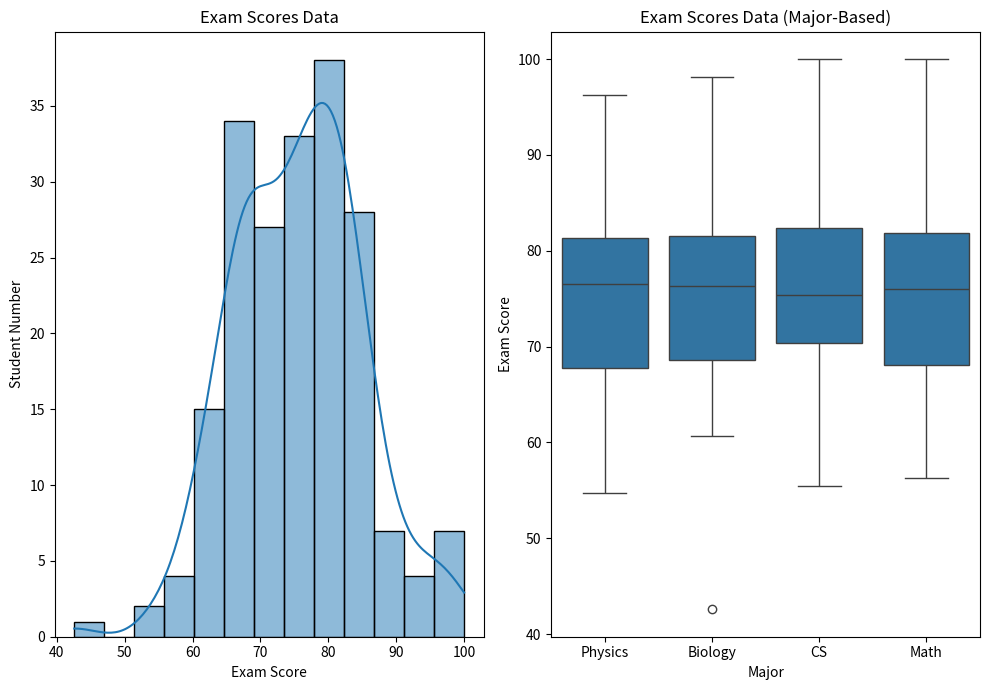
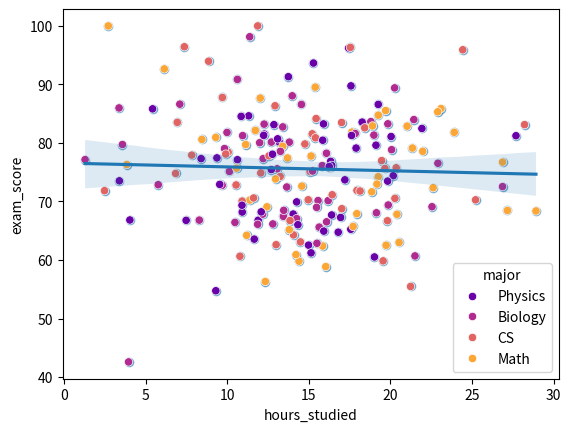
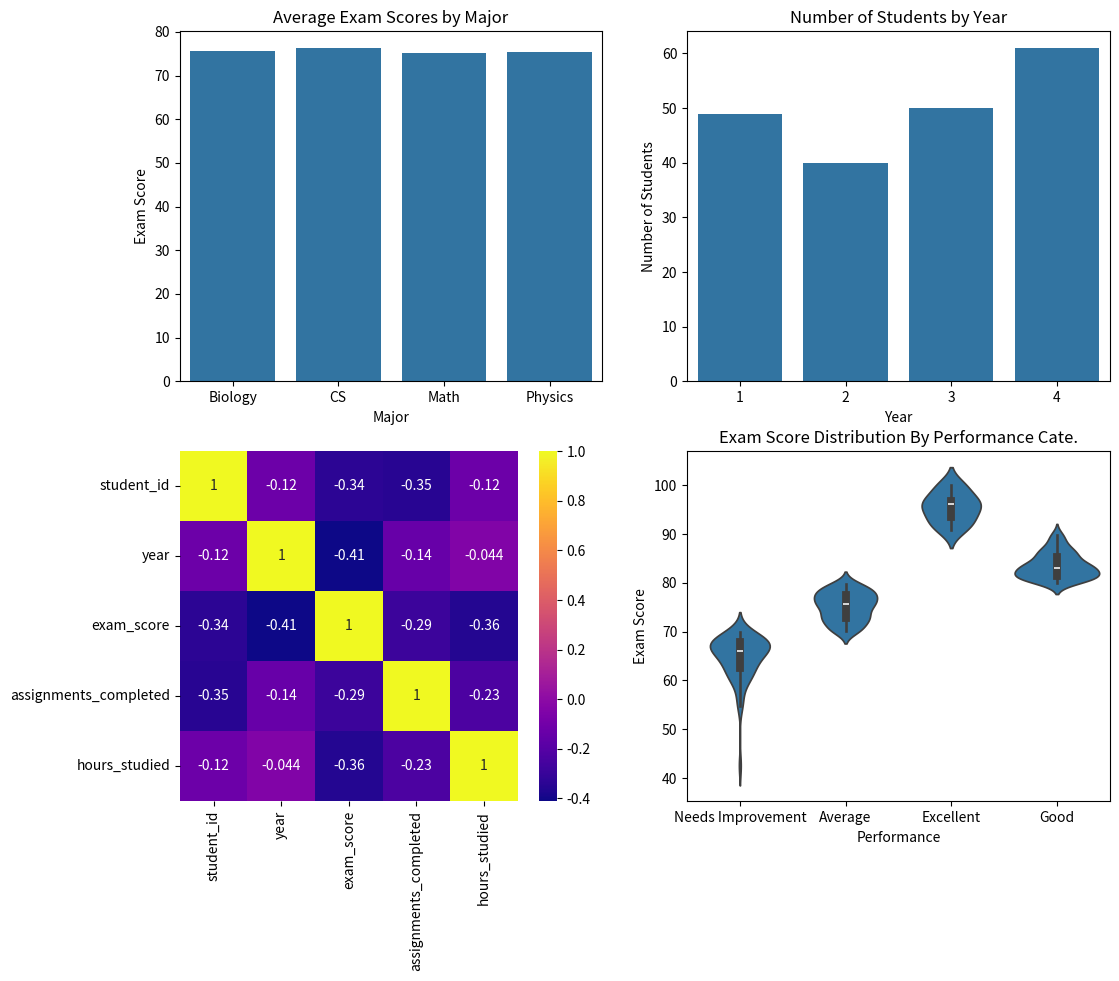
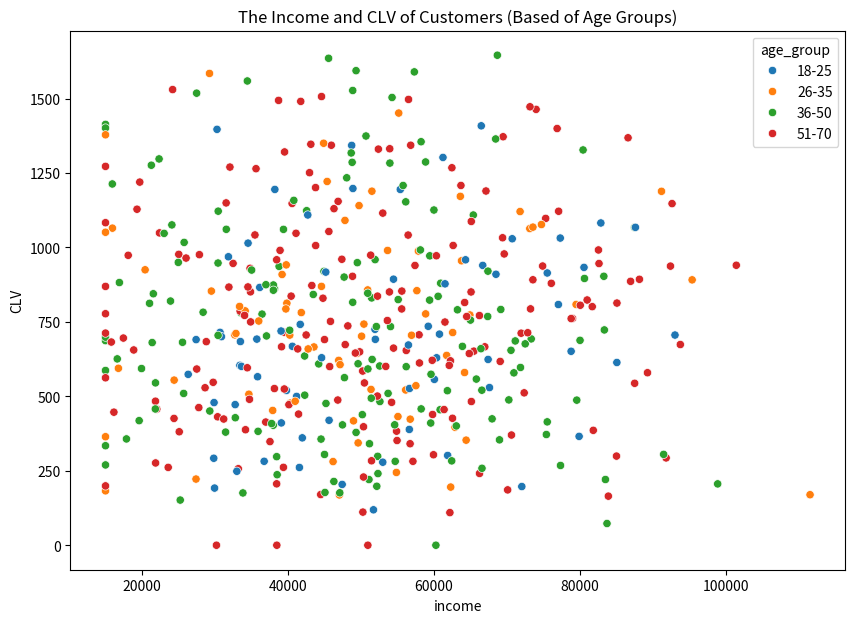
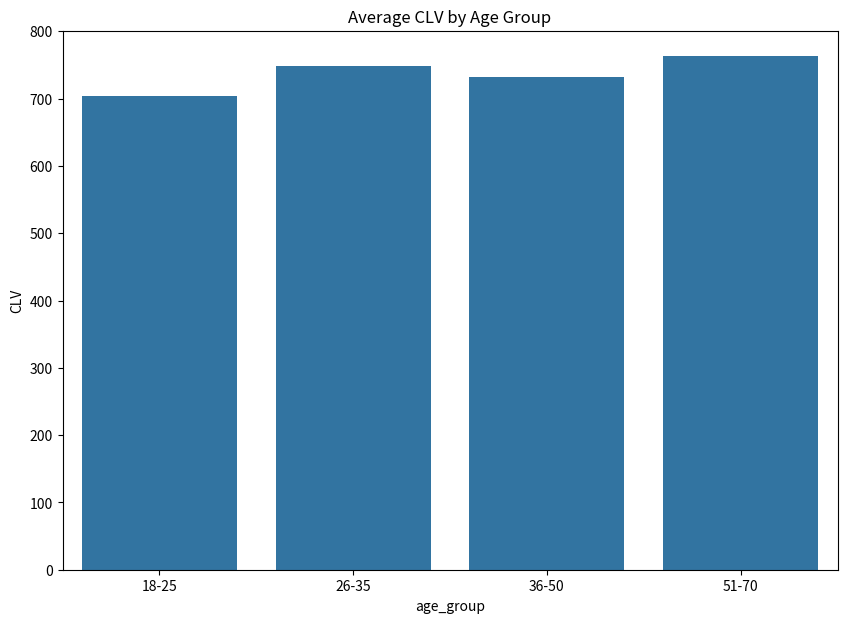
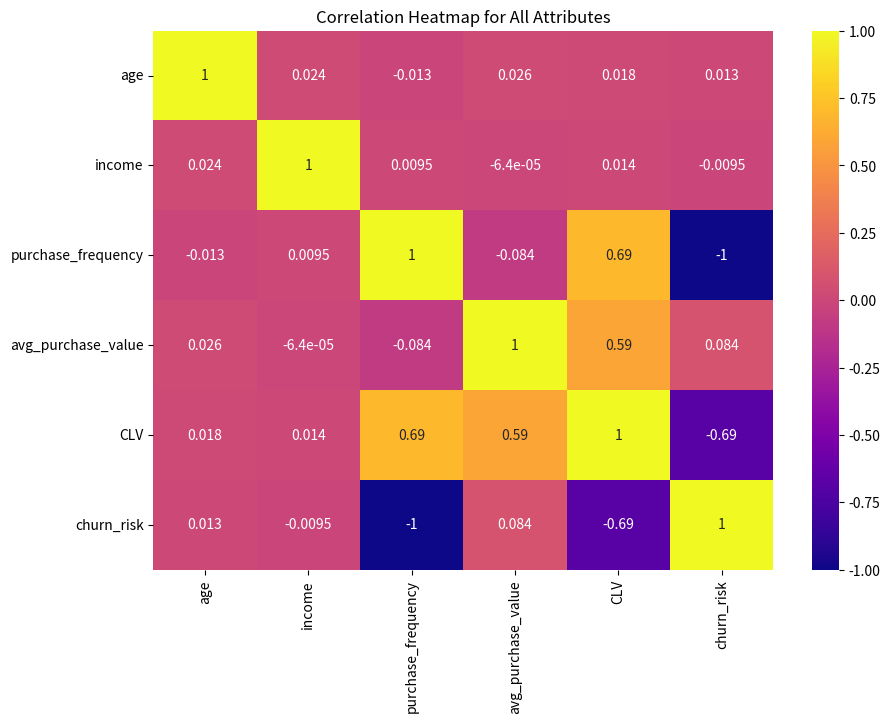

Recreate these plots in Python, in order.
# Lab 0 Exercises - Harriet Yayra Boven Fiahagbe

"""
Exercise 4: NumPy Array Operations
Complete the following tasks using NumPy.
"""

# Task 1: Create a 5x5 matrix where border elements are 1 and interior is 0
# (5 points)
# TODO: Create the matrix described above
# Hint: Use np.ones and array slicing

import numpy as np
arr1 = np.ones((5,5))
#print(arr1)
arr1[1:4,1:4] = 0
print(arr1)

# Task 2: Normalize a random array
# (5 points)
np.random.seed(42)
random_data = np.random.randn(100, 3)
# TODO: Normalize each column to have mean=0 and std=1

import numpy as np
np.random.seed(42)
random_data = np.random.randn(100, 3)
#print(random_data)
#print(random_data.mean(axis=0))
#print(random_data.std(axis=0))

normal = (random_data - random_data.mean(axis=0)) / random_data.std(axis=0)
print(normal)



# Task 3: Implement linear regression solution using normal equation
# (10 points)
# Given X (features) and y (target), compute theta
# theta = (X^T X)^(-1) X^T y
X = np.random.randn(50, 3)
true_theta = np.array([2.5, -1.2, 3.7])
y = X @ true_theta + np.random.randn(50) * 0.1
# TODO: Calculate theta_hat using the normal equation
# TODO: Print the estimated coefficients and compare with true_theta


#TASK 3
import numpy as np
#theta = (X^T X)^(-1) X^T y
X = np.random.randn(50, 3)
#print(X)
true_theta = np.array([2.5, -1.2, 3.7])
print(true_theta)
y = X @ true_theta + np.random.randn(50) * 0.1
theta_hat = np.linalg.inv(((X.T)@X))@(X.T)@y
print(theta_hat)

#Both the true_theta and theta_hat have very similar values. There have differences of a few decimal points, but in all, they are very similar.






"""
Exercise 5: Pandas Data Analysis
Analyze a dataset of student performance.
"""

import pandas as pd
import numpy as np

# Create sample dataset
np.random.seed(42)
n_students = 200

data = {
    'student_id': range(1000, 1000 + n_students),
    'major': np.random.choice(['CS', 'Math', 'Physics', 'Biology'], n_students),
    'year': np.random.choice([1, 2, 3, 4], n_students),
    'exam_score': np.random.normal(75, 10, n_students).clip(0, 100),
    'assignments_completed': np.random.randint(0, 11, n_students),
    'hours_studied': np.random.normal(15, 5, n_students).clip(1, 40)
}

df = pd.DataFrame(data)

# Introduce some NaN values
df.loc[np.random.choice(n_students, 10), 'exam_score'] = np.nan
df.loc[np.random.choice(n_students, 5), 'hours_studied'] = np.nan

# Task 1: Data Cleaning and Exploration (10 points)
# TODO: Display basic information about the dataset

print(df)
print(df.head(100))
print(df.tail(50))
print(df.columns)
print(df.dtypes)

# TODO: Identify and count missing values
print(df.isnull().sum())
#This means exam_score and hours_studied have 10 and 5 missing/empty values, respectively.




# TODO: Fill missing exam_score with the mean score for the student's major
df['exam_score'] = df['exam_score'].fillna(df.groupby('major')['exam_score'].transform('mean'))

# TODO: Fill missing hours_studied with the median for the student's year
df['hours_studied'] = df['hours_studied'].fillna(df.groupby('year')['hours_studied'].transform('median'))

print(df.isnull().sum())
#print(df)



# Task 2: Analysis (10 points)
# TODO: Calculate and display the average exam_score by major
print(df.groupby('major')['exam_score'].mean())

# TODO: Find the major with the highest average exam_score
print(df.groupby('major')['exam_score'].mean().idxmax())

# TODO: Calculate the correlation between hours_studied and exam_score
print(df['hours_studied'].corr(df['exam_score']))
# A value of -0.055981383472924404 was gotten for the correlatipn between the hours studies and exam score. This values shows a very weak negative relationship between these
#two variables. This means both the hours studied and exam scores are not related in any way.

# TODO: Create a new column 'performance' with categories:
#       'Excellent' (>90), 'Good' (80-90), 'Average' (70-80), 'Needs Improvement' (<70)
#To do this, a function would be created, taking the input of "scores" so that an accurate output description of the grade for a student would be given.
def grade_description(grade):
  if grade > 90:
    return 'Excellent'
  elif grade >= 80:
    return 'Good'
  elif grade >= 70:
    return 'Average'
  else:
    return 'Needs Improvement'
#After creating this function, we would use the panda method/function .apply(). This takes the function we have created and runs it through every value in the exam_score column.
#While using the .apply() on the exam_score values in its column, a performance column would be created as stated in the question. Below is the implementation:
df['performance'] = df['exam_score'].apply(grade_description)
print(df)




# Task 3: Advanced Analysis (10 points)
# TODO: For each major and year combination, calculate:
#       - Number of students
#       - Average exam score
#       - Average hours studied

df.groupby(['year','major']).agg(num_stu = ('student_id','count'), avg_score = ('exam_score','mean'), avg_hours = ('hours_studied','mean'))


# TODO: Identify top 5 students based on exam_score (handle ties appropriately)
sorted_values = df.sort_values('exam_score', ascending=False)
print(sorted_values)
sorted_values.head(5)

#The above method used could not handle the ties, therefore we would have to create a new column (position),where we use the .rank() method to assign a position to each value.
df['position'] = df['exam_score'].rank(method='min', ascending=False)
first_students = df[df['position'] <= 5]
print(first_students)

# TODO: Create a pivot table showing average exam_score by major (rows) and year (columns)
mean_scores = df.pivot_table(values= 'exam_score', index= 'major', columns='year', aggfunc= 'mean')
print(mean_scores)




"""
Exercise 6: Data Visualization
Create meaningful visualizations using the dataset from Exercise 5.
"""

import pandas as pd
import numpy as np
import matplotlib.pyplot as plt
import seaborn as sns

# Create sample dataset
np.random.seed(42)
n_students = 200

data = {
    'student_id': range(1000, 1000 + n_students),
    'major': np.random.choice(['CS', 'Math', 'Physics', 'Biology'], n_students),
    'year': np.random.choice([1, 2, 3, 4], n_students),
    'exam_score': np.random.normal(75, 10, n_students).clip(0, 100),
    'assignments_completed': np.random.randint(0, 11, n_students),
    'hours_studied': np.random.normal(15, 5, n_students).clip(1, 40)
}

df = pd.DataFrame(data)


df['performance'] = df['exam_score'].apply(grade_description)
print(df)

import matplotlib.pyplot as plt
import seaborn as sns

# Continue using the df from Exercise 5

# Task 1: Distribution Visualization (8 points)
# TODO: Create a figure with 2 subplots side by side
#       Left: Histogram of exam scores with KDE overlay
#       Right: Box plot of exam scores by major
# TODO: Add appropriate titles, labels, and styling

plt.figure(figsize=(10,7))

#Histogram
plt.subplot(1,2,1)
sns.histplot(df['exam_score'], kde=True)
plt.title('Exam Scores Data')
plt.xlabel('Exam Score')
plt.ylabel('Student Number')

#Box plot
plt.subplot(1,2,2)
sns.boxplot(data=df, x='major', y='exam_score')
plt.title('Exam Scores Data (Major-Based)')
plt.xlabel('Major')
plt.ylabel('Exam Score')


#To ensure that both graphs are accurately positioned well, so title, axes and other factors are neatly outlined without overlapping each oth
plt.tight_layout()




# Task 2: Relationship Visualization (8 points)
# TODO: Create a scatter plot of hours_studied vs exam_score
# TODO: Color points by major
# TODO: Add a regression line
# TODO: Include appropriate legends, titles, and axis labels
plt.scatter(df['hours_studied'], df['exam_score'], alpha=0.5)


sns.scatterplot(data =df, x='hours_studied', y='exam_score', hue='major', palette='plasma')

sns.regplot(data=df, x='hours_studied', y='exam_score',scatter=False)

# Task 3: Advanced Dashboard (9 points)
# TODO: Create a 2x2 subplot figure containing:
#       1. Bar chart: Average exam score by major
#       2. Count plot: Number of students by year
#       3. Heat map: Correlation matrix of numerical columns
#       4. Violin plot: Exam score distribution by performance category
# TODO: Adjust layout, add titles, and ensure readability


import matplotlib.pyplot as plt
import seaborn as sns
import pandas as pd
import numpy as np


plt.figure(figsize=(12,10))

np.random.seed(42)
n_students = 200

data = {
    'student_id': range(1000, 1000 + n_students),
    'major': np.random.choice(['CS', 'Math', 'Physics', 'Biology'], n_students),
    'year': np.random.choice([1, 2, 3, 4], n_students),
    'exam_score': np.random.normal(75, 10, n_students).clip(0, 100),
    'assignments_completed': np.random.randint(0, 11, n_students),
    'hours_studied': np.random.normal(15, 5, n_students).clip(1, 40)
}

df = pd.DataFrame(data)
def grade_description(grade):
  if grade > 90:
    return 'Excellent'
  elif grade >= 80:
    return 'Good'
  elif grade >= 70:
    return 'Average'
  else:
    return 'Needs Improvement'

df['performance'] = df['exam_score'].apply(grade_description)
print(df)


#Bar Chart
plt.subplot(2,2,1)
sns.barplot(df.groupby('major')['exam_score'].mean())
plt.title('Average Exam Scores by Major')
plt.xlabel('Major')
plt.ylabel('Exam Score')

#Count Plot
plt.subplot(2,2,2)
sns.countplot(data = df, x='year')
plt.title('Number of Students by Year')
plt.xlabel('Year')
plt.ylabel('Number of Students')


#Heat Map
plt.subplot(2,2,3)
matrix = df.select_dtypes(include='number').corr()

sns.heatmap(matrix.corr(),
            annot=True,
            cmap='plasma'
)

#Violin Map
plt.subplot(2,2,4)
sns.violinplot(data = df, x='performance', y='exam_score')
plt.title('Exam Score Distribution By Performance Cate.')
plt.xlabel('Performance')
plt.ylabel('Exam Score')









"""
Exercise 7: Integration Challenge
Combine NumPy, Pandas, and Matplotlib to solve a mini data science problem.
"""
import numpy as np
import pandas as pd
import matplotlib.pyplot as plt
import seaborn as sns
# Scenario: You're analyzing customer data for an e-commerce company.
# Generate synthetic data and provide insights.

np.random.seed(42)
n_customers = 500

# Generate customer data
ages = np.random.randint(18, 70, n_customers)
income = np.random.normal(50000, 20000, n_customers).clip(15000, 150000)
purchase_freq = np.random.poisson(5, n_customers)
avg_purchase_value = np.random.normal(100, 30, n_customers).clip(10, 500)

# Create DataFrame
customers = pd.DataFrame({
    'age': ages,
    'income': income,
    'purchase_frequency': purchase_freq,
    'avg_purchase_value': avg_purchase_value
})


# TODO: Calculate customer lifetime value (CLV)
#CLV = purchase_frequency * avg_purchase_value * (1 + churn_risk)
#where churn_risk = 1 - (purchase_frequency / max_frequency)

max_frequency = customers['purchase_frequency'].max()
customers['churn_risk'] = 1 - (customers['purchase_frequency'] / max_frequency)
customers['CLV'] = customers['purchase_frequency'] * customers['avg_purchase_value'] * (1 + customers['churn_risk'])
customers.head(5)
print(customers)

# TODO: Create age groups: 18-25, 26-35, 36-50, 51-70
customers['age_group'] = pd.cut(
    customers['age'],
    bins= [18,25,35,50,70],
    labels = ['18-25', '26-35', '36-50', '51-70']
)
print(customers['age_group'])
customers.head(5)

# TODO: For each age group, calculate:
#       - Number of customers
#       - Average income
#       - Average CLV
#       - Total CLV

print(customers.groupby(['age_group']).agg(num_customers = ('age','count'), average_income = ('income','mean'), average_CLV = ('CLV','mean'), total_CLV = ('CLV', 'sum') ))


# TODO: Identify top 10% of customers by CLV
#With this question, since we want the top 10% we would find the value of the 90th percentile, and look for customers whose CLV is greater than this value to be found.
border_line = customers['CLV'].quantile(0.90)
print(border_line)

top_cus = customers[customers['CLV'] >= border_line]
print(top_cus)

# TODO: Create visualizations:
#       1. Scatter plot of income vs CLV (color by age group)
#       2. Bar chart of average CLV by age group
#       3. Correlation heatmap


#       1. Scatter plot of income vs CLV (color by age group)
plt.figure(figsize=(10,7))
sns.scatterplot(data=customers, x='income', y='CLV', hue='age_group')
plt.title('The Income and CLV of Customers (Based of Age Groups)')
plt.show()

#       2. Bar chart of average CLV by age group
#Here we would start by grouping customers by their age group and we would move on to find each age_group CLV's average/mean.
plt.figure(figsize=(10,7))
avg_CLV = customers.groupby('age_group')['CLV'].mean().reset_index()
plt.title('Average CLV by Age Group')
sns.barplot(data=avg_CLV, x= 'age_group', y="CLV")



#       3. Correlation heatmap
#Inner/ Second square bracket is for the list of the columns not mere selections of the columns
plt.figure(figsize=(10,7))
sns.heatmap((customers[['age', 'income', 'purchase_frequency', 'avg_purchase_value', 'CLV', 'churn_risk']]).corr(),
            annot=True,
            cmap='plasma'

)
plt.title('Correlation Heatmap for All Attributes')
